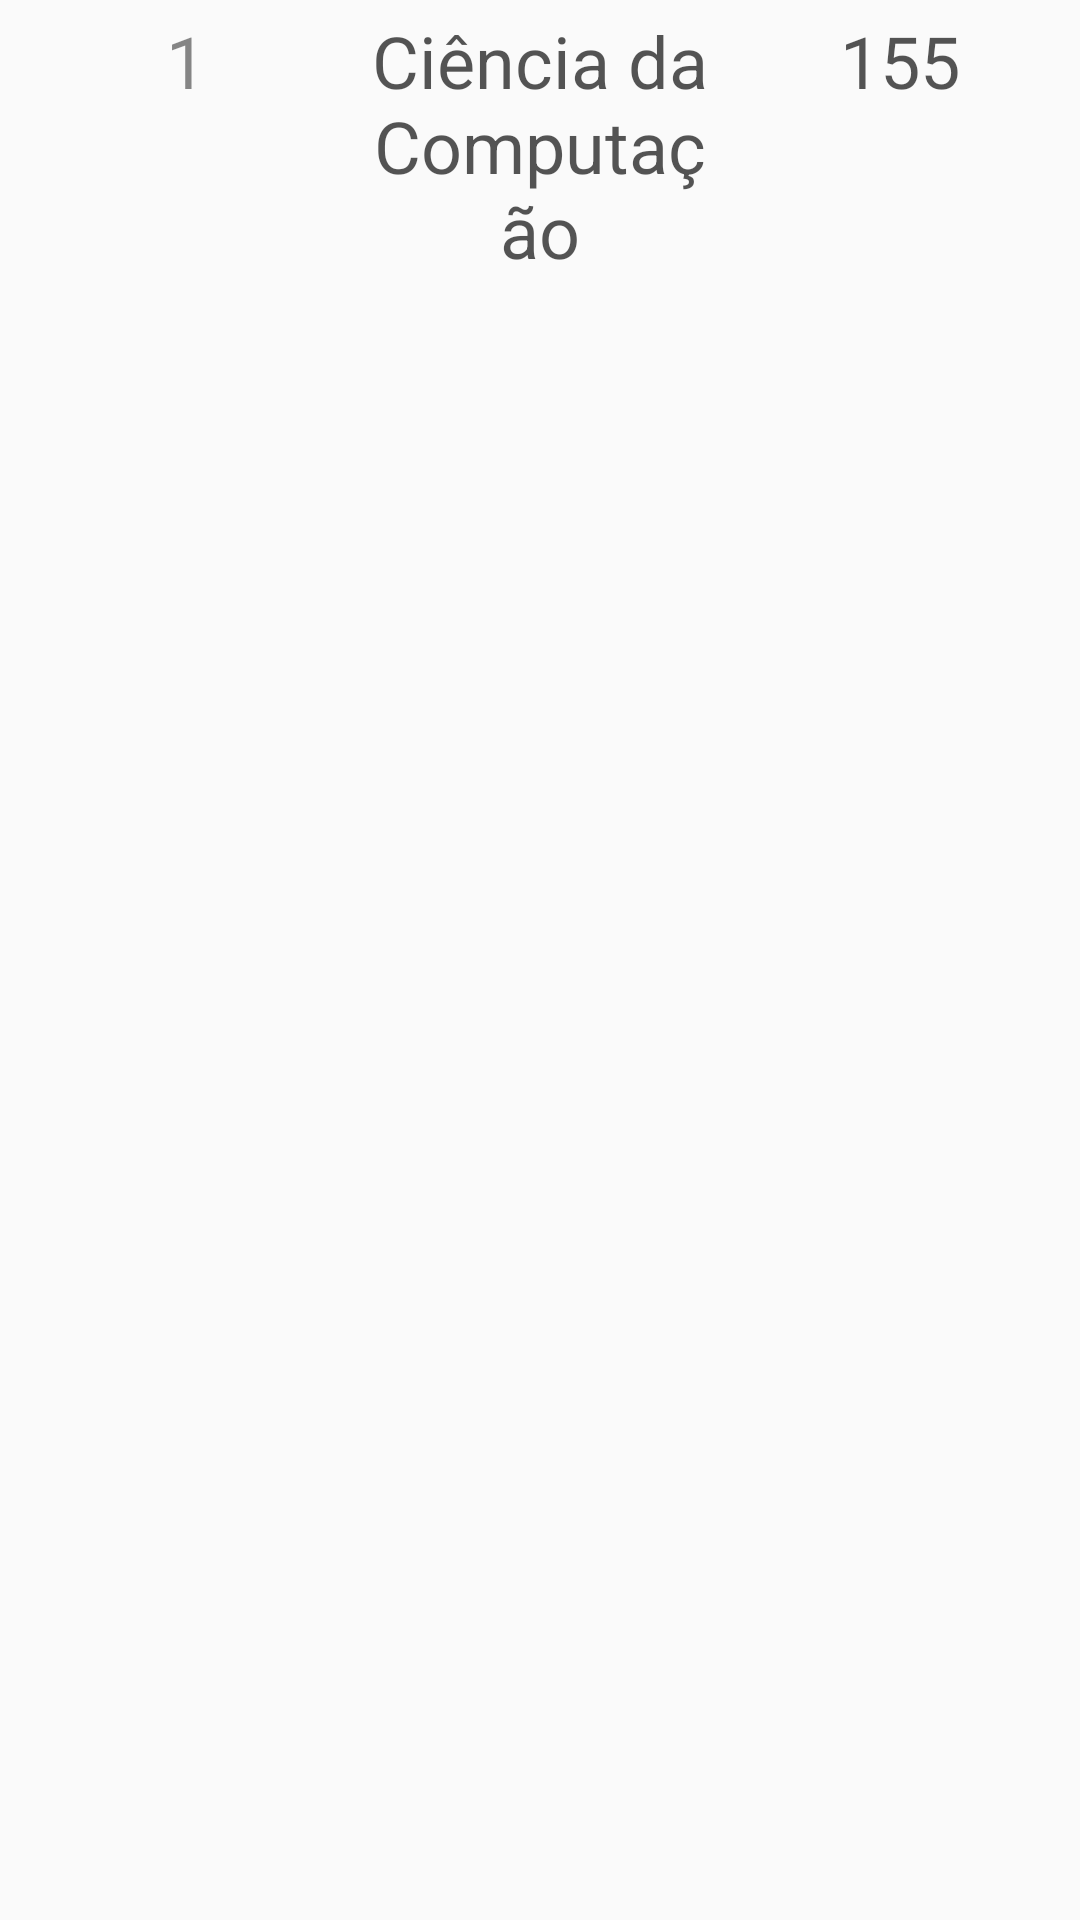

Layout XML and referenced resources for this Android screen:
<!-- AndroidManifest.xml: application theme AppTheme -->
<!-- res/layout/list_view_item_ranking.xml -->
<?xml version="1.0" encoding="utf-8"?>
<LinearLayout
    xmlns:android="http://schemas.android.com/apk/res/android"
    android:layout_width="match_parent"
    android:layout_height="match_parent"
    android:orientation="horizontal">

    <LinearLayout
        android:layout_width="match_parent"
        android:layout_height="wrap_content"
        android:layout_weight="2"
        android:orientation="horizontal"
        android:layout_margin="4dp"
        android:gravity="center_horizontal">
        <LinearLayout
            android:layout_width="wrap_content"
            android:layout_height="wrap_content"
            android:gravity="center"
            android:orientation="horizontal">
            <ImageView
                android:id="@+id/iv_posicao"
                android:layout_width="wrap_content"
                android:layout_height="wrap_content"
                android:visibility="invisible"
                android:layout_marginRight="4dp"
                android:src="@drawable/ic_star"/>
            <TextView
                android:id="@+id/tv_posicao"
                android:layout_width="wrap_content"
                android:layout_height="wrap_content"
                android:textSize="24sp"
                android:textColor="#77000000"
                android:text="1"/>
        </LinearLayout>
    </LinearLayout>

    <TextView
        android:id="@+id/tv_nome"
        android:layout_width="match_parent"
        android:layout_height="wrap_content"
        android:gravity="center"
        android:text="Ciência da Computação"
        android:textSize="24sp"
        android:layout_margin="4dp"
        android:textColor="#aa000000"
        android:layout_weight="2"/>

    <TextView
        android:id="@+id/tv_pontuacao"
        android:layout_width="match_parent"
        android:layout_height="wrap_content"
        android:gravity="center_horizontal"
        android:textSize="24sp"
        android:textColor="#aa000000"
        android:layout_margin="4dp"
        android:text="155"
        android:layout_weight="2"/>

</LinearLayout>
<!-- resources referenced by this layout -->
<resources>
  <style name="AppTheme" parent="Theme.AppCompat.DayNight.DarkActionBar">
          
      </style>
</resources>
